Labelled photos from "classify", an image-classification folder in jsirott/fowler_lab. The possible labels are: dead, edge, intermediate, puncta.

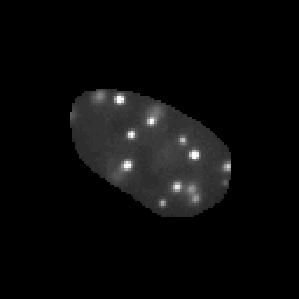
Label: puncta

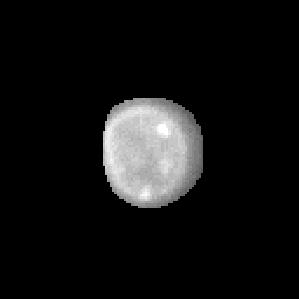
Label: dead

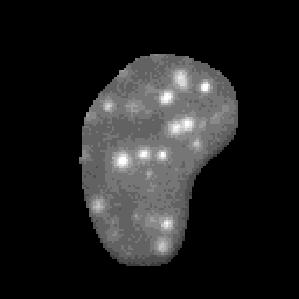
Label: intermediate

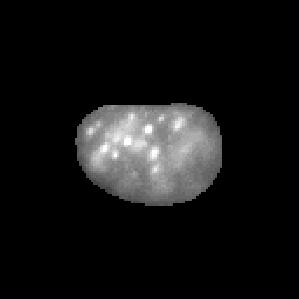
Label: intermediate

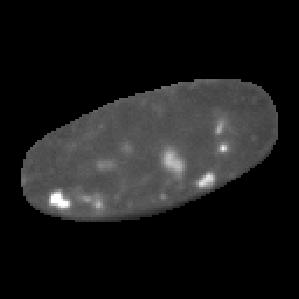
Label: puncta

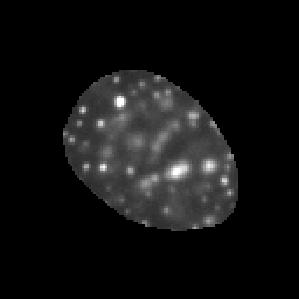
Label: puncta
